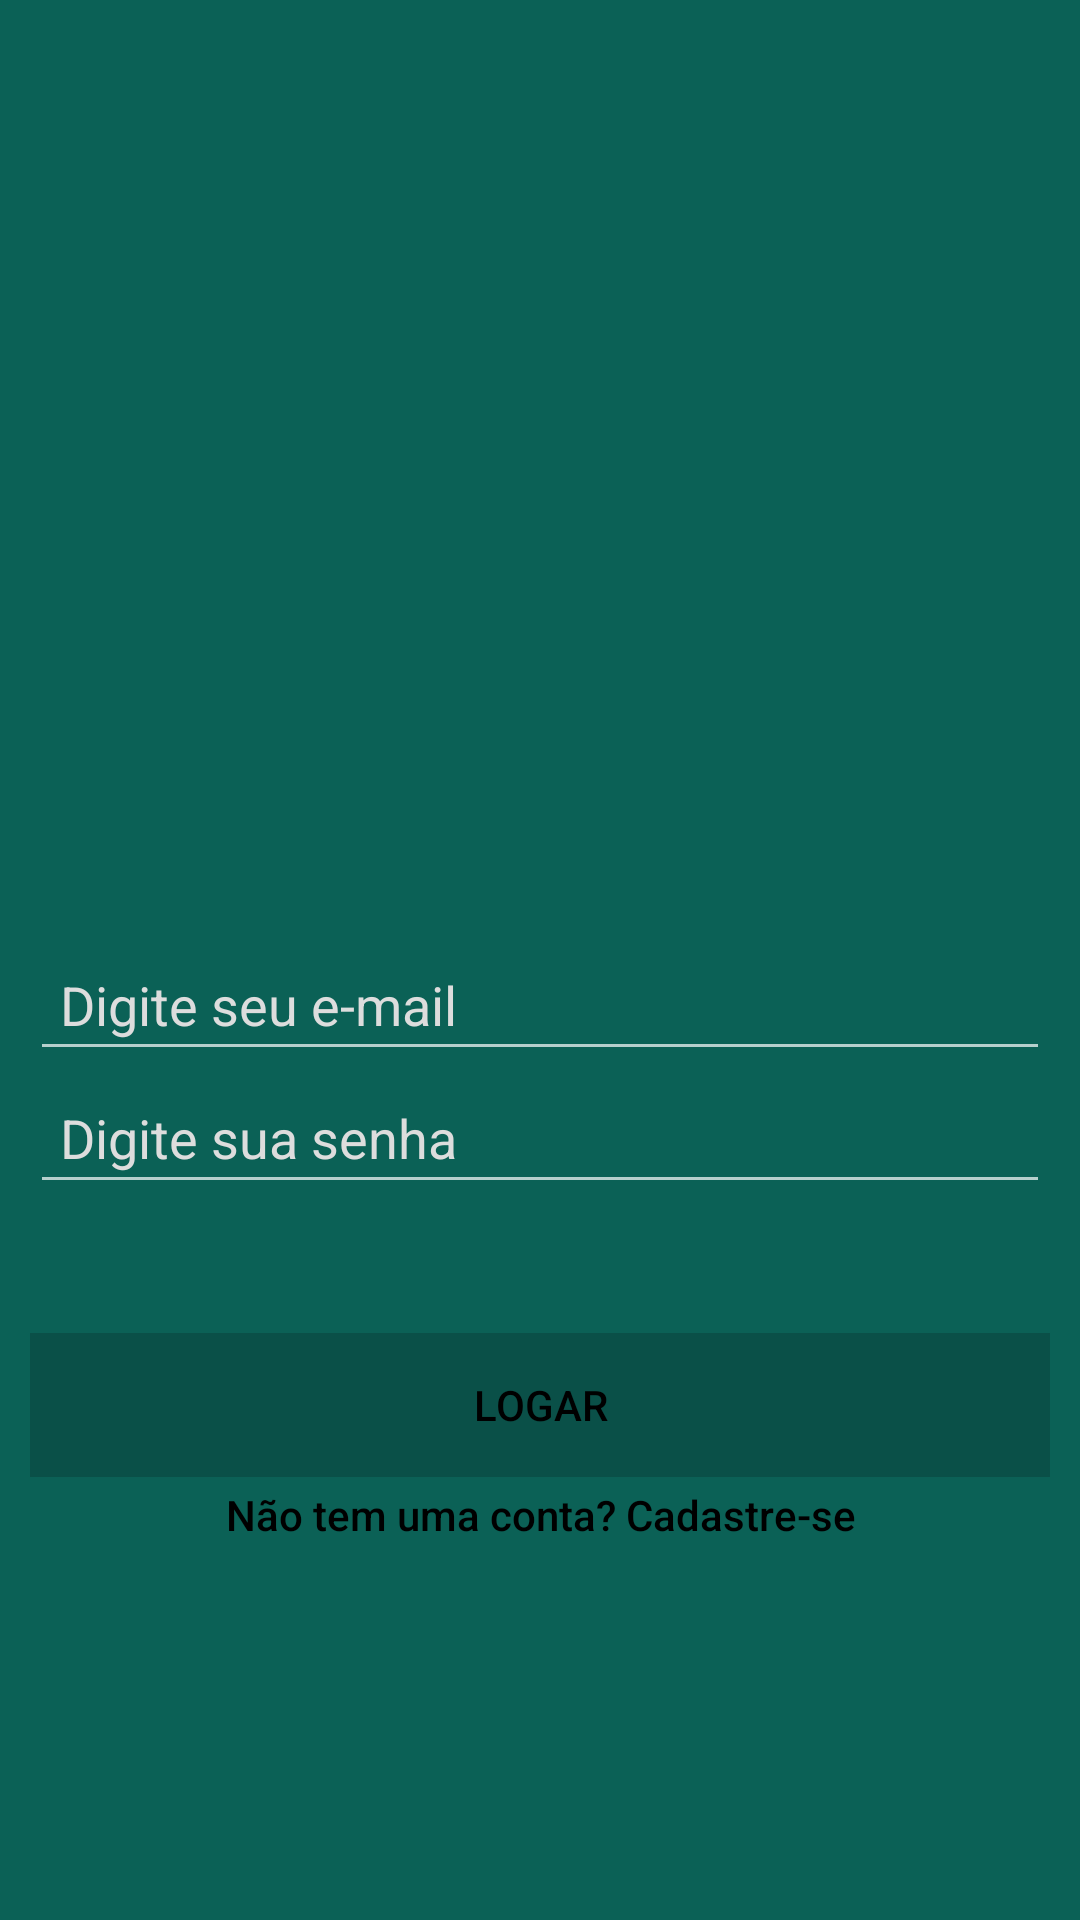

Android layout source for this screen:
<!-- AndroidManifest.xml: application theme WhatsAppCloneTheme -->
<!-- res/layout/activity_login.xml -->
<?xml version="1.0" encoding="utf-8"?>
<RelativeLayout xmlns:android="http://schemas.android.com/apk/res/android"
    xmlns:app="http://schemas.android.com/apk/res-auto"
    xmlns:tools="http://schemas.android.com/tools"
    android:layout_width="match_parent"
    android:layout_height="match_parent"
    android:background="@color/colorPrimary"
    android:gravity="center"
    android:padding="@dimen/margem_de_tela_login"
    tools:context="com.cursoandroid.whatsappclone.whatsappclone.activity.LoginActivity">

    <ImageView
        android:id="@+id/imageView"
        android:layout_width="@dimen/logo_largura"
        android:layout_height="@dimen/logo_altura"
        android:layout_alignParentTop="true"
        android:layout_centerHorizontal="true"
        android:layout_marginTop="15dp"
        app:srcCompat="@drawable/logo" />

    <EditText
        android:id="@+id/id_login_email"
        android:layout_width="match_parent"
        android:layout_height="wrap_content"
        android:layout_alignParentLeft="true"
        android:layout_alignParentStart="true"
        android:layout_below="@+id/imageView"
        android:layout_marginTop="15dp"
        android:ems="10"
        android:hint="Digite seu e-mail"
        android:inputType="textEmailAddress"
        android:padding="10dp"
        android:shadowColor="@color/branco_branco"
        android:textColor="@color/branco_branco"
        android:textColorHighlight="@color/branco_branco"
        android:textColorHint="#DDDDDD" />

    <Button
        android:id="@+id/id_botao_logar"
        android:layout_width="match_parent"
        android:layout_height="wrap_content"
        android:layout_alignParentLeft="true"
        android:layout_alignParentStart="true"
        android:layout_below="@+id/id_login_senha"
        android:layout_marginTop="43dp"
        android:background="@color/colorPrimaryDark"
        android:elevation="0dp"
        android:text="@string/botao_logar"
        android:theme="@style/botao_padrao"/>

    <EditText
        android:id="@+id/id_login_senha"
        android:layout_width="match_parent"
        android:layout_height="wrap_content"
        android:layout_alignParentLeft="true"
        android:layout_alignParentStart="true"
        android:layout_below="@+id/id_login_email"
        android:ems="10"
        android:hint="Digite sua senha"
        android:inputType="textPassword"
        android:padding="10dp"
        android:shadowColor="@color/branco_branco"
        android:textColor="@color/branco_branco"
        android:textColorHighlight="@color/branco_branco"
        android:textColorHint="#DDDDDD"
        />

    <Button
        android:id="@+id/id_botao_cadastrar"

        android:layout_width="230dp"
        android:layout_height="25dp"
        android:layout_below="@+id/id_botao_logar"
        android:layout_centerHorizontal="true"
        android:background="@color/colorPrimary"
        android:elevation="0dp"
        android:shadowColor="@color/colorPrimary"
        android:text="Não tem uma conta? Cadastre-se"
        android:textAllCaps="false"
        android:theme="@style/botao_padrao"
        />

</RelativeLayout>
<!-- resources referenced by this layout -->
<resources>
  <color name="branco_branco">#ffffff</color>
  <color name="colorPrimary">#0b6156</color>
  <color name="colorPrimaryDark">#0a5048</color>
  <dimen name="logo_altura">160dp</dimen>
  <dimen name="logo_largura">200dp</dimen>
  <dimen name="margem_de_tela_login">10dp</dimen>
  <string name="botao_logar">Logar</string>
  <style name="botao_padrao" parent="Theme.AppCompat.Light">
          <item name="android:colorButtonNormal">@color/colorPrimary</item>
          <item name="android:textColor">@color/preto_preto</item>
          <item name="android:colorControlHighlight">@color/colorPrimaryDark</item>
          <item name="android:buttonStyle">@style/Widget.AppCompat.Button.Borderless</item>
      </style>
  <style name="WhatsAppCloneTheme" parent="Theme.AppCompat.NoActionBar">
          
          <item name="colorPrimary">@color/colorPrimary</item>
          <item name="colorPrimaryDark">@color/colorPrimaryDark</item>
          <item name="colorAccent">@color/colorAccent</item>
          <item name="android:itemBackground">@color/branco_branco</item>
          <item name="android:windowBackground">@color/branco_branco</item>
          <item name="android:textColor">@color/preto_preto</item>
      </style>
  <color name="preto_preto">#000000</color>
  <color name="colorAccent">#3d958a</color>
</resources>
